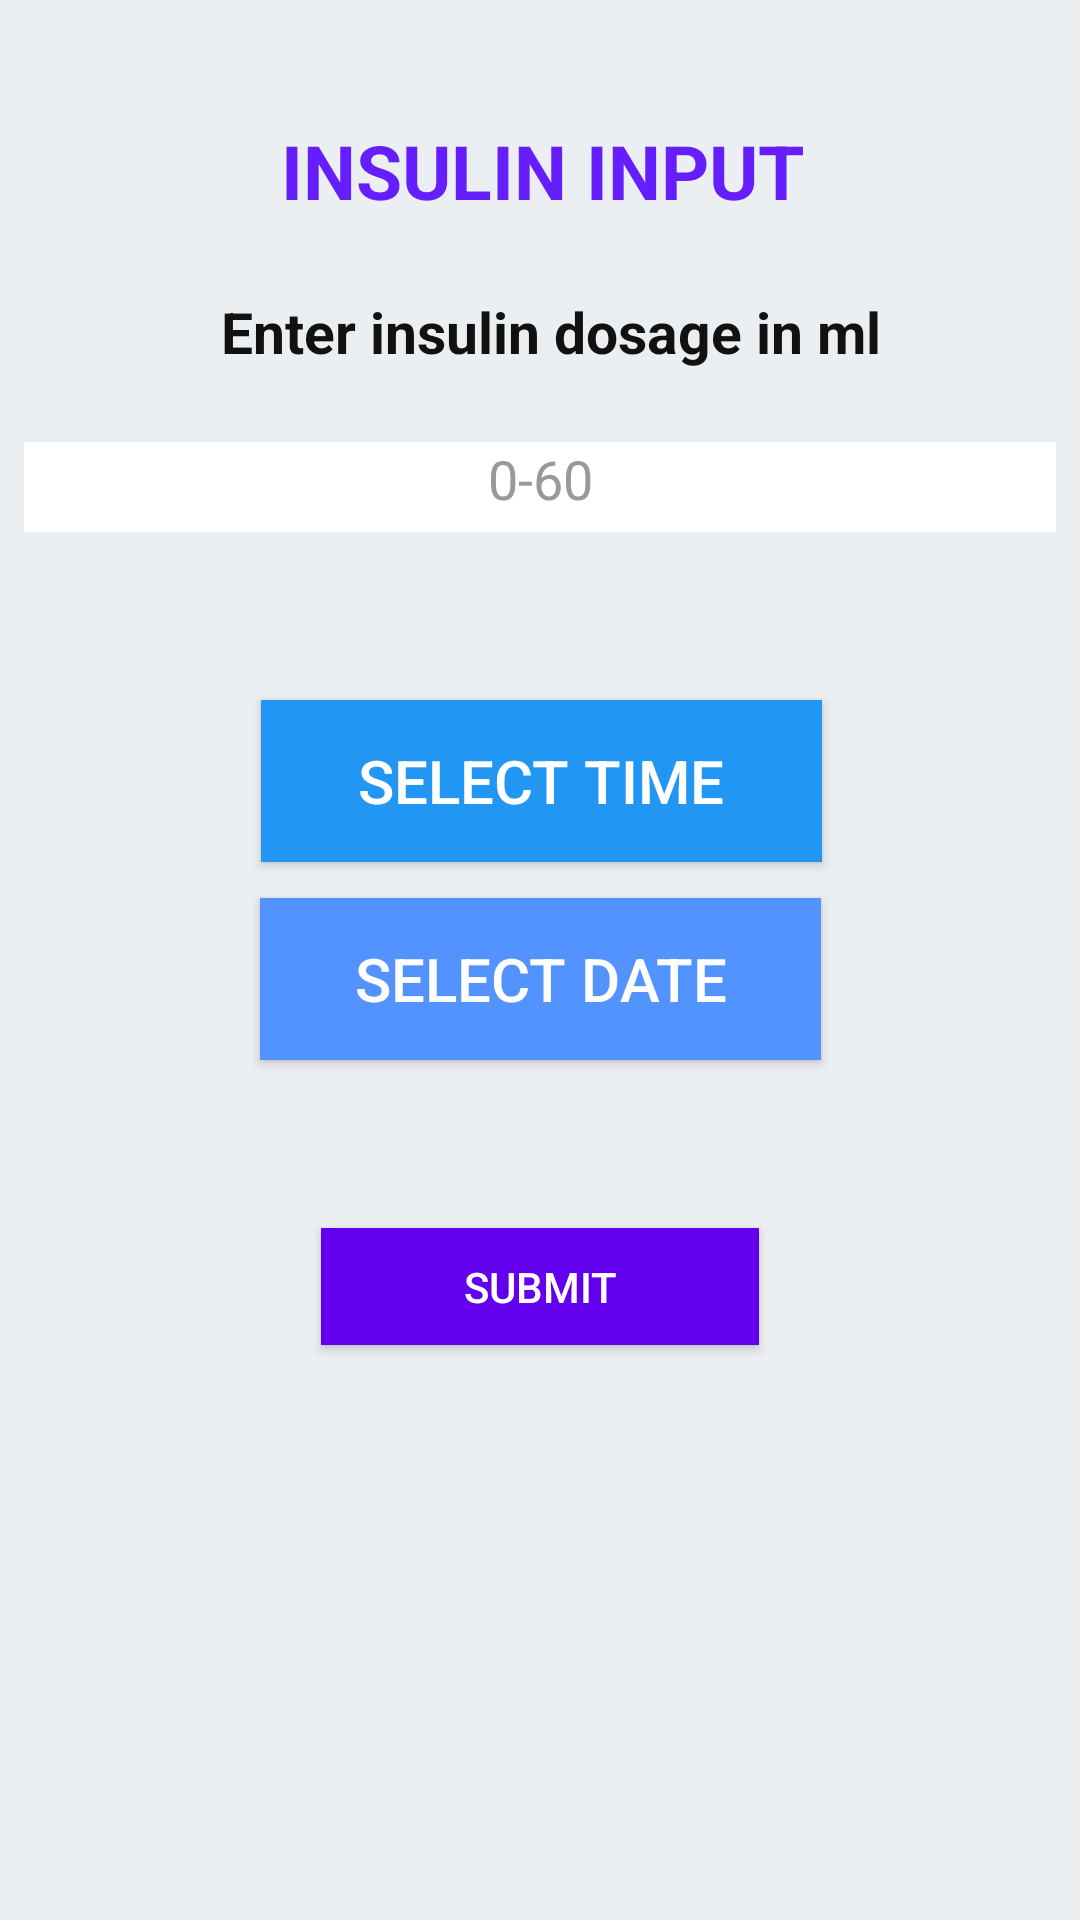

Produce the Android XML layout that renders to this screen, including the resource entries it uses.
<!-- AndroidManifest.xml: application theme Theme.AppCompat.Light.NoActionBar -->
<!-- res/layout/activity_insulin_input.xml -->
<?xml version="1.0" encoding="utf-8"?>
<ScrollView xmlns:android="http://schemas.android.com/apk/res/android"
    xmlns:app="http://schemas.android.com/apk/res-auto"
    xmlns:tools="http://schemas.android.com/tools"
    android:layout_width="match_parent"
    android:layout_height="match_parent"
    android:background="#ECEFF1"
    tools:context=".InsulinInput_Activity">

    <android.support.constraint.ConstraintLayout
        android:layout_width="match_parent"
        android:layout_height="wrap_content">

        <TextView
            android:id="@+id/textView5"
            android:layout_width="wrap_content"
            android:layout_height="wrap_content"
            android:layout_marginStart="8dp"
            android:layout_marginLeft="8dp"
            android:layout_marginTop="40dp"
            android:layout_marginEnd="8dp"
            android:layout_marginRight="8dp"
            android:autoSizeTextType="uniform"
            android:text="Insulin Input"
            android:textAllCaps="true"
            android:textColor="#651FFF"
            android:textSize="25sp"
            android:textStyle="bold"
            app:layout_constraintEnd_toEndOf="parent"
            app:layout_constraintHorizontal_bias="0.504"
            app:layout_constraintStart_toStartOf="parent"
            app:layout_constraintTop_toTopOf="parent" />

        <TextView
            android:id="@+id/textView6"
            android:layout_width="wrap_content"
            android:layout_height="wrap_content"
            android:layout_marginStart="8dp"
            android:layout_marginLeft="8dp"
            android:layout_marginTop="24dp"
            android:layout_marginEnd="8dp"
            android:layout_marginRight="8dp"
            android:autoSizeTextType="uniform"
            android:text="Enter insulin dosage in ml"
            android:textColor="#111"
            android:textSize="19sp"
            android:textStyle="bold"
            app:layout_constraintEnd_toEndOf="parent"
            app:layout_constraintHorizontal_bias="0.529"
            app:layout_constraintStart_toStartOf="parent"
            app:layout_constraintTop_toBottomOf="@+id/textView5" />

        <EditText
            android:id="@+id/insulin_et"
            android:layout_width="match_parent"
            android:layout_height="30dp"
            android:layout_marginStart="8dp"
            android:layout_marginLeft="8dp"
            android:layout_marginTop="24dp"
            android:layout_marginEnd="8dp"
            android:layout_marginRight="8dp"
            android:background="#fff"
            android:hint="0-60"
            android:inputType="numberDecimal"
            android:paddingStart="10dp"
            android:paddingEnd="10dp"
            android:textColor="#111"
            android:textColorHint="#999"
            android:gravity="center_horizontal"
            app:layout_constraintEnd_toEndOf="parent"
            app:layout_constraintHorizontal_bias="0.502"
            app:layout_constraintStart_toStartOf="parent"
            app:layout_constraintTop_toBottomOf="@+id/textView6" />


        <Button
            android:id="@+id/time_bt"
            android:layout_width="187dp"
            android:layout_height="54dp"
            android:layout_marginStart="8dp"
            android:layout_marginLeft="8dp"
            android:layout_marginTop="56dp"
            android:layout_marginEnd="8dp"
            android:layout_marginRight="8dp"
            android:background="#2196f3"
            android:padding="10dp"
            android:text="Select Time"
            android:textSize="20sp"
            android:textColor="#fff"
            app:layout_constraintEnd_toEndOf="parent"
            app:layout_constraintHorizontal_bias="0.504"
            app:layout_constraintStart_toStartOf="parent"
            app:layout_constraintTop_toBottomOf="@+id/insulin_et" />

        <Button
            android:id="@+id/date_bt"
            android:layout_width="187dp"
            android:layout_height="54dp"
            android:layout_marginStart="8dp"
            android:layout_marginLeft="8dp"
            android:layout_marginTop="12dp"
            android:layout_marginEnd="8dp"
            android:layout_marginRight="8dp"
            android:background="#5393ff"
            android:padding="10dp"
            android:text="Select Date"
            android:textSize="20sp"
            android:textColor="#fff"
            app:layout_constraintEnd_toEndOf="parent"
            app:layout_constraintStart_toStartOf="parent"
            app:layout_constraintTop_toBottomOf="@+id/time_bt" />

        <Button
            android:id="@+id/submit_bt"
            android:layout_width="146dp"
            android:layout_height="39dp"
            android:layout_marginStart="8dp"
            android:layout_marginLeft="8dp"
            android:layout_marginTop="56dp"
            android:layout_marginEnd="8dp"
            android:layout_marginRight="8dp"
            android:background="@color/colorPrimary"
            android:text="Submit"
            android:textColor="#fff"
            app:layout_constraintEnd_toEndOf="parent"
            app:layout_constraintStart_toStartOf="parent"
            app:layout_constraintTop_toBottomOf="@+id/date_bt" />

        <ProgressBar
            android:id="@+id/progressBar"
            style="?android:attr/progressBarStyle"
            android:layout_width="wrap_content"
            android:layout_height="wrap_content"
            android:layout_marginStart="8dp"
            android:layout_marginLeft="8dp"
            android:layout_marginTop="56dp"
            android:layout_marginEnd="8dp"
            android:layout_marginRight="8dp"
            android:visibility="invisible"
            app:layout_constraintEnd_toEndOf="parent"
            app:layout_constraintStart_toStartOf="parent"
            app:layout_constraintTop_toBottomOf="@+id/date_bt" />

    </android.support.constraint.ConstraintLayout>
</ScrollView>
<!-- resources referenced by this layout -->
<resources>

  <!-- not gathered from this repository: default colours our renderer supplied (Android Studio template values) -->
  <color name="colorPrimary">#FF6200EE</color>
</resources>
